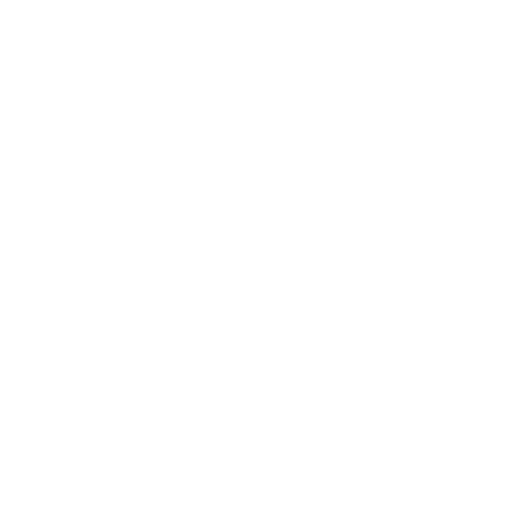
t = 0.00 s
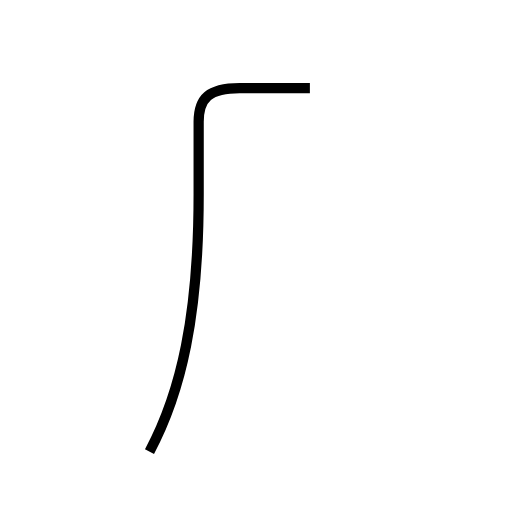
t = 1.37 s
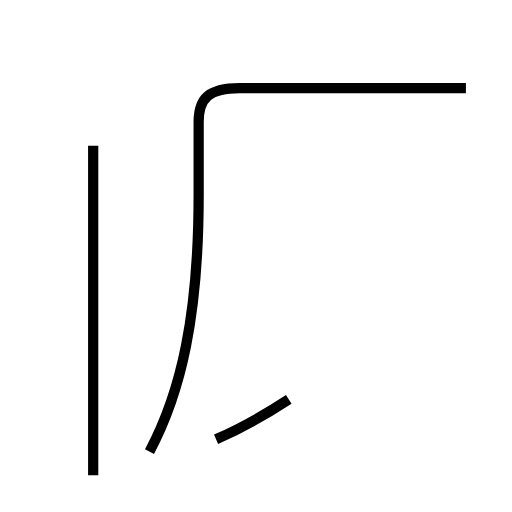
t = 3.04 s
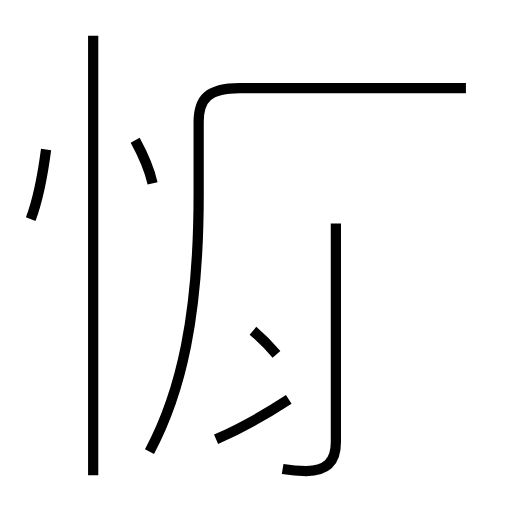
t = 4.66 s
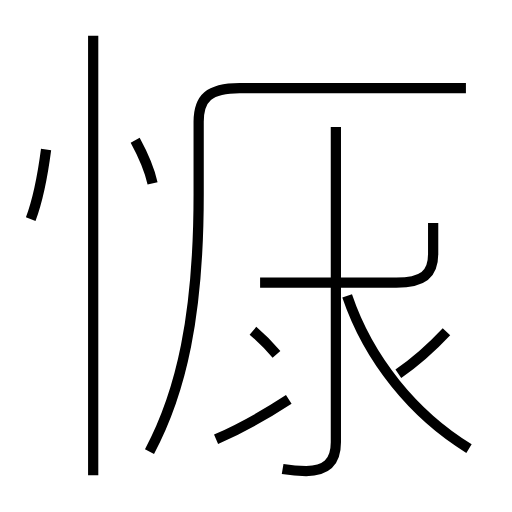
t = 6.36 s
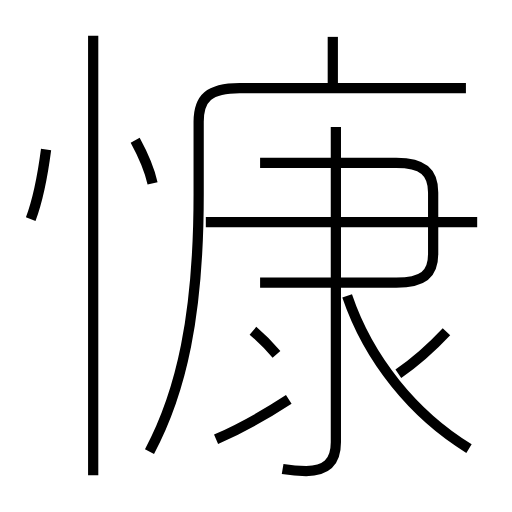
t = 7.95 s

The animated SVG that drew these frames (rendered in a browser with its animation timeline set to each time). Animation: 12 SMIL elements (animate=12); one cycle of 7.95 s.

<?xml version='1.0' encoding='utf-8'?>
<svg viewBox="0.0 -6.0 50.0 50.0" version="1.1" xmlns="http://www.w3.org/2000/svg"><rect x="-1000" y="-1000" width="2000" height="2000" stroke="white" fill="white" /><g style="fill:none;stroke:#000000;stroke-width:1"><path d="M 14.6 0.1 C 17.7 -5.7 19.4 -13.2 19.4 -25.0 L 19.4 -32.1 C 19.4 -34.4 20.4 -35.4 23.4 -35.4 L 45.5 -35.4 " transform="translate(0.0 38.0)" stroke-dasharray="61.05041881772046" stroke-dashoffset="61.05041881772046"><animate attributeName="stroke-dashoffset" from="61.05041881772046" to="0" dur="1.8315125645316137s" begin="0s" fill="freeze" /></path><path d="M 21.1 -1.1 C 23.4 -2.1 25.9 -3.5 28.2 -5.0 " transform="translate(0.0 38.0)" stroke-dasharray="8.109654152454182" stroke-dashoffset="8.109654152454182"><animate attributeName="stroke-dashoffset" from="8.109654152454182" to="0" dur="0.24328962457362543s" begin="1.8315125645316137s" fill="freeze" /></path><path d="M 9.1 2.4 L 9.1 -40.5 " transform="translate(0.0 38.0)" stroke-dasharray="42.9" stroke-dashoffset="42.9"><animate attributeName="stroke-dashoffset" from="42.9" to="0" dur="1.287s" begin="2.074802189105239s" fill="freeze" /></path><path d="M 3.0 -22.6 C 3.6 -24.2 4.2 -27.1 4.5 -29.4 " transform="translate(0.0 38.0)" stroke-dasharray="6.975039297265854" stroke-dashoffset="6.975039297265854"><animate attributeName="stroke-dashoffset" from="6.975039297265854" to="0" dur="0.20925117891797562s" begin="3.361802189105239s" fill="freeze" /></path><path d="M 27.0 -9.4 C 26.4 -10.1 25.4 -11.1 24.7 -11.7 " transform="translate(0.0 38.0)" stroke-dasharray="3.2551542754582696" stroke-dashoffset="3.2551542754582696"><animate attributeName="stroke-dashoffset" from="3.2551542754582696" to="0" dur="0.09765462826374809s" begin="3.5710533680232146s" fill="freeze" /></path><path d="M 14.9 -26.1 C 14.6 -27.4 13.8 -29.2 13.2 -30.3 " transform="translate(0.0 38.0)" stroke-dasharray="4.542190960717608" stroke-dashoffset="4.542190960717608"><animate attributeName="stroke-dashoffset" from="4.542190960717608" to="0" dur="0.13626572882152824s" begin="3.6687079962869626s" fill="freeze" /></path><path d="M 27.6 1.8 C 28.2 1.9 29.1 2.0 29.9 2.0 C 31.8 2.0 32.8 1.2 32.8 -0.8 L 32.8 -31.6 " transform="translate(0.0 38.0)" stroke-dasharray="37.76268795760517" stroke-dashoffset="37.76268795760517"><animate attributeName="stroke-dashoffset" from="37.76268795760517" to="0" dur="1.1328806387281551s" begin="3.804973725108491s" fill="freeze" /></path><path d="M 45.8 -0.2 C 40.4 -3.5 36.0 -8.9 33.9 -15.1 " transform="translate(0.0 38.0)" stroke-dasharray="19.448059052065695" stroke-dashoffset="19.448059052065695"><animate attributeName="stroke-dashoffset" from="19.448059052065695" to="0" dur="0.5834417715619709s" begin="4.937854363836646s" fill="freeze" /></path><path d="M 38.9 -7.5 C 40.5 -8.6 42.1 -10.0 43.6 -11.6 " transform="translate(0.0 38.0)" stroke-dasharray="6.248824948728816" stroke-dashoffset="6.248824948728816"><animate attributeName="stroke-dashoffset" from="6.248824948728816" to="0" dur="0.18746474846186448s" begin="5.521296135398616s" fill="freeze" /></path><path d="M 25.4 -16.4 L 38.7 -16.4 C 41.3 -16.4 42.3 -17.2 42.3 -19.2 L 42.3 -25.2 C 42.3 -27.2 41.3 -28.1 38.7 -28.1 L 25.4 -28.1 " transform="translate(0.0 38.0)" stroke-dasharray="43.23805276818048" stroke-dashoffset="43.23805276818048"><animate attributeName="stroke-dashoffset" from="43.23805276818048" to="0" dur="1.2971415830454143s" begin="5.708760883860481s" fill="freeze" /></path><path d="M 46.6 -22.3 L 20.1 -22.3 " transform="translate(0.0 38.0)" stroke-dasharray="26.5" stroke-dashoffset="26.5"><animate attributeName="stroke-dashoffset" from="26.5" to="0" dur="0.7949999999999999s" begin="7.005902466905895s" fill="freeze" /></path><path d="M 32.5 -35.4 L 32.5 -40.4" transform="translate(0.0 38.0)" stroke-dasharray="5.0" stroke-dashoffset="5.0"><animate attributeName="stroke-dashoffset" from="5.0" to="0" dur="0.15s" begin="7.800902466905895s" fill="freeze" /></path></g></svg>
